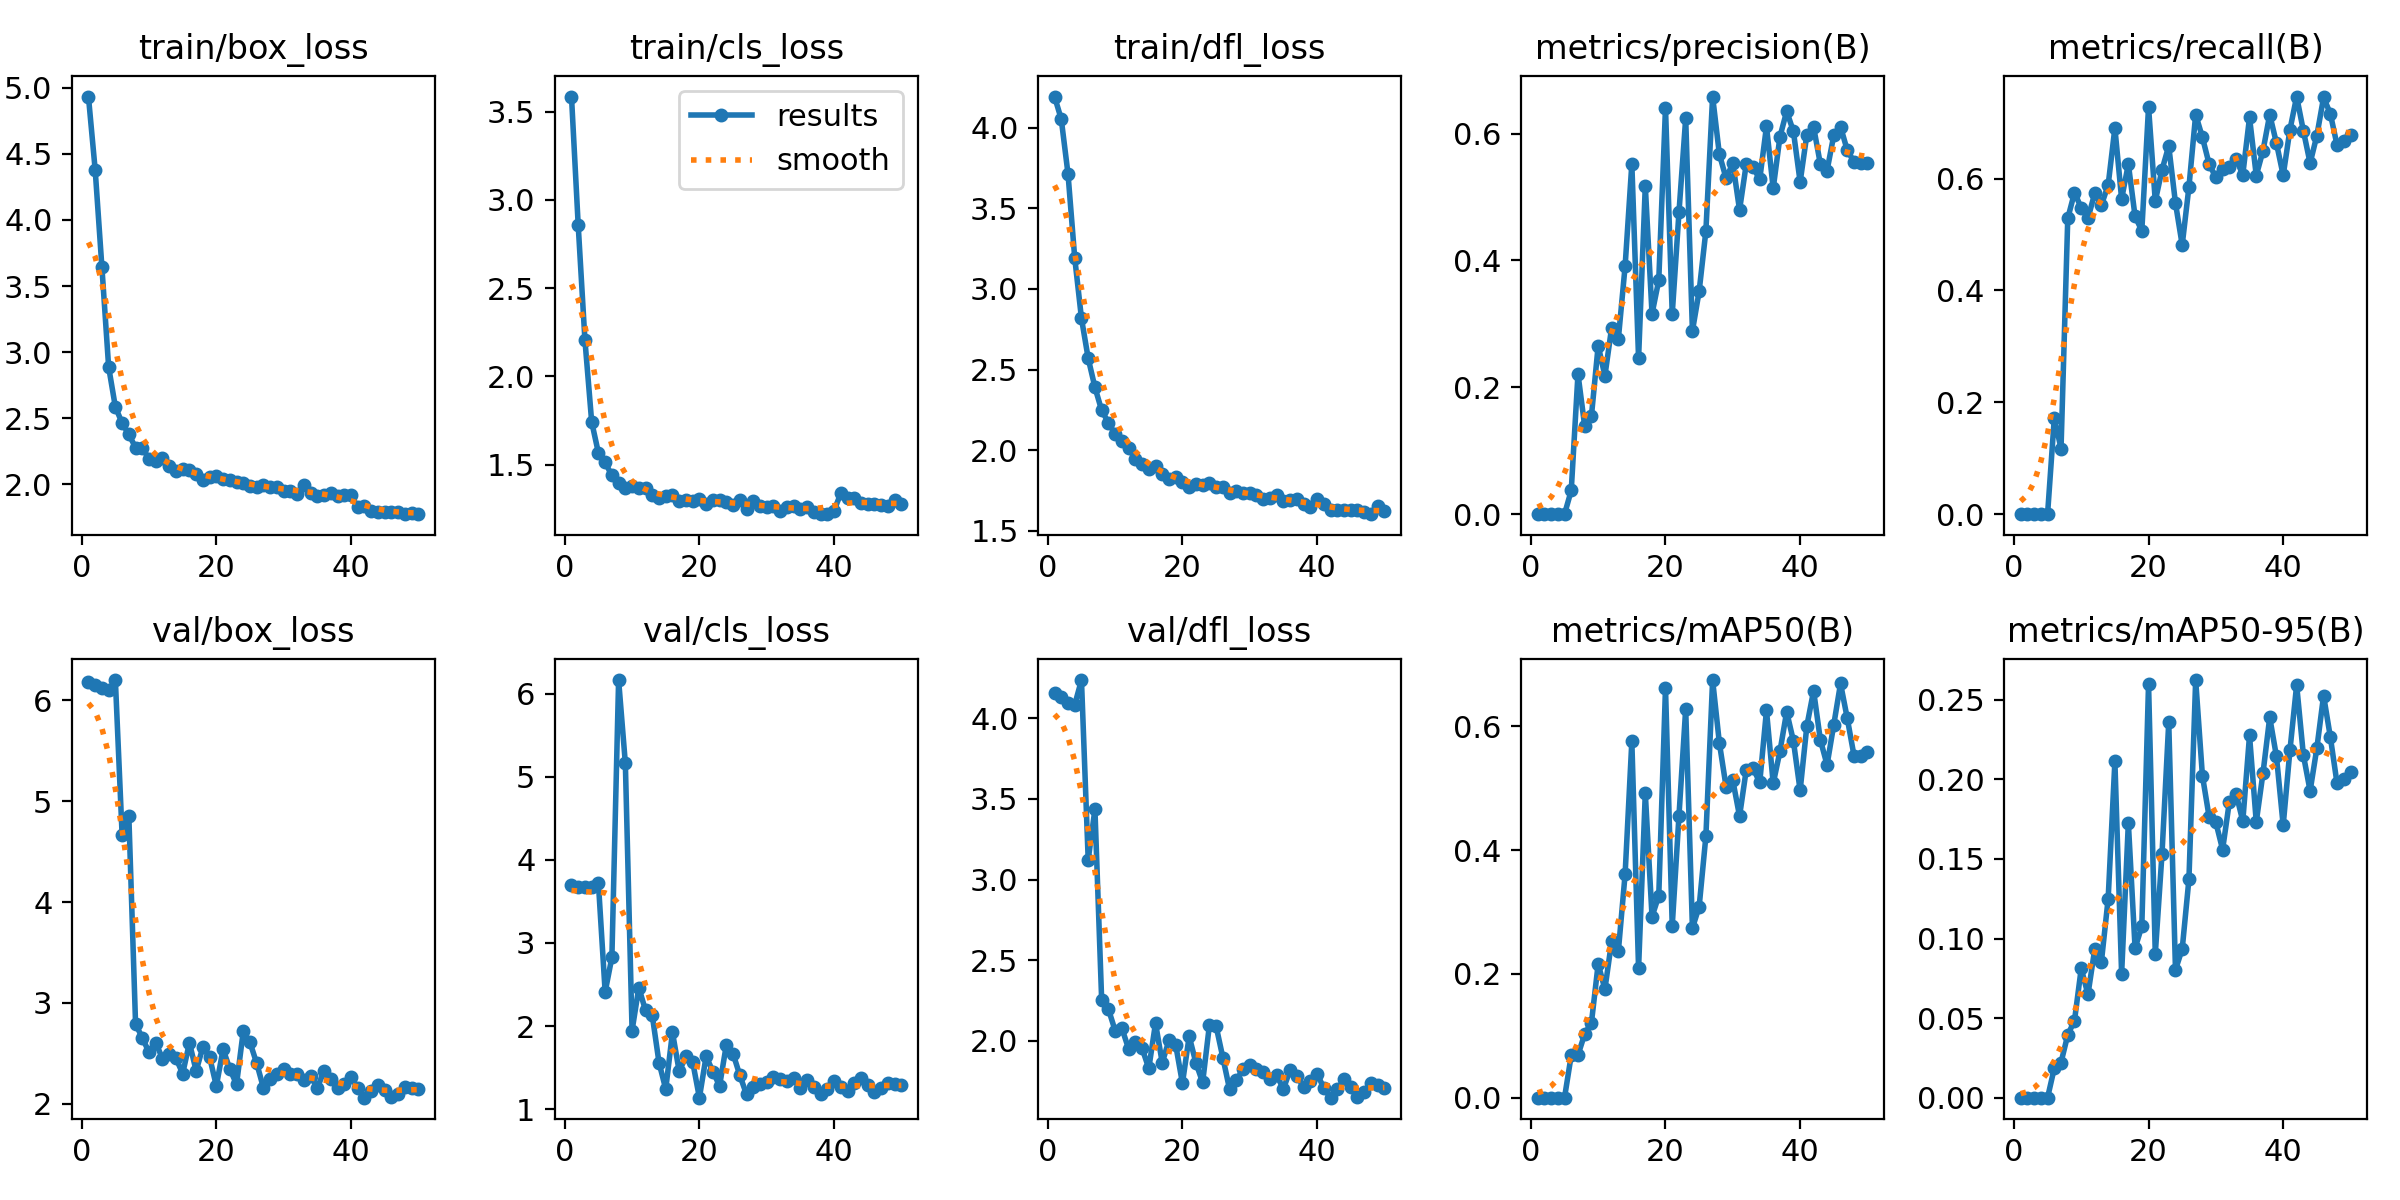

The data file committed next to this chart (first rows):
epoch, train/box_loss, train/cls_loss, train/dfl_loss, metrics/precision(B), metrics/recall(B), metrics/mAP50(B), metrics/mAP50-95(B), val/box_loss, val/cls_loss, val/dfl_loss, lr/pg0, lr/pg1, lr/pg2
1, 4.933, 3.585, 4.192, 0, 0, 0, 0, 6.179, 3.701, 4.157, 0.00026, 0.00026, 0.00026
2, 4.379, 2.854, 4.052, 0, 0, 0, 0, 6.157, 3.678, 4.132, 0.0005293, 0.0005293, 0.0005293
3, 3.643, 2.204, 3.713, 0, 0, 0, 0, 6.124, 3.671, 4.098, 0.0007875, 0.0007875, 0.0007875
4, 2.889, 1.742, 3.192, 0, 0, 0, 0, 6.102, 3.668, 4.085, 0.001035, 0.001035, 0.001035
5, 2.586, 1.566, 2.817, 0, 0, 0, 0, 6.202, 3.718, 4.238, 0.001271, 0.001271, 0.001271
6, 2.464, 1.512, 2.57, 0.03741, 0.1718, 0.0685, 0.01858, 4.67, 2.411, 3.123, 0.001496, 0.001496, 0.001496
7, 2.378, 1.438, 2.39, 0.221, 0.1173, 0.06889, 0.0221, 4.856, 2.827, 3.436, 0.00171, 0.00171, 0.00171
8, 2.279, 1.395, 2.247, 0.1386, 0.5289, 0.103, 0.03946, 2.792, 6.164, 2.252, 0.001723, 0.001723, 0.001723
9, 2.274, 1.369, 2.171, 0.155, 0.5748, 0.1213, 0.04842, 2.651, 5.163, 2.196, 0.001683, 0.001683, 0.001683
10, 2.195, 1.379, 2.099, 0.2657, 0.5476, 0.2162, 0.08119, 2.51, 1.946, 2.062, 0.001644, 0.001644, 0.001644
11, 2.178, 1.366, 2.056, 0.218, 0.529, 0.1754, 0.06487, 2.606, 2.463, 2.078, 0.001604, 0.001604, 0.001604
12, 2.198, 1.369, 2.013, 0.2941, 0.5733, 0.2529, 0.09313, 2.445, 2.188, 1.949, 0.001564, 0.001564, 0.001564
13, 2.142, 1.327, 1.945, 0.2766, 0.5527, 0.2372, 0.08555, 2.489, 2.128, 1.991, 0.001525, 0.001525, 0.001525
14, 2.098, 1.311, 1.912, 0.3908, 0.5884, 0.3611, 0.125, 2.45, 1.561, 1.953, 0.001485, 0.001485, 0.001485
15, 2.117, 1.32, 1.885, 0.5522, 0.6905, 0.5758, 0.2113, 2.298, 1.241, 1.827, 0.001446, 0.001446, 0.001446
16, 2.107, 1.326, 1.903, 0.2455, 0.5634, 0.2089, 0.0778, 2.604, 1.924, 2.108, 0.001406, 0.001406, 0.001406
17, 2.079, 1.295, 1.851, 0.5175, 0.6259, 0.4923, 0.1726, 2.325, 1.456, 1.863, 0.001366, 0.001366, 0.001366
18, 2.033, 1.297, 1.82, 0.3158, 0.5323, 0.2927, 0.09391, 2.562, 1.635, 2.002, 0.001327, 0.001327, 0.001327
19, 2.058, 1.296, 1.835, 0.3688, 0.5068, 0.3263, 0.1077, 2.462, 1.569, 1.972, 0.001287, 0.001287, 0.001287
20, 2.062, 1.302, 1.804, 0.6406, 0.7279, 0.6626, 0.26, 2.175, 1.138, 1.735, 0.001248, 0.001248, 0.001248
21, 2.041, 1.276, 1.773, 0.3155, 0.5597, 0.2776, 0.09029, 2.54, 1.637, 2.027, 0.001208, 0.001208, 0.001208
22, 2.036, 1.299, 1.788, 0.4756, 0.6157, 0.4554, 0.1533, 2.344, 1.452, 1.862, 0.001168, 0.001168, 0.001168
23, 2.018, 1.299, 1.782, 0.6239, 0.6582, 0.6283, 0.2359, 2.192, 1.281, 1.741, 0.001129, 0.001129, 0.001129
24, 2.013, 1.29, 1.795, 0.2888, 0.5561, 0.274, 0.08034, 2.719, 1.773, 2.094, 0.001089, 0.001089, 0.001089
25, 1.989, 1.269, 1.775, 0.3515, 0.4813, 0.3089, 0.09342, 2.607, 1.669, 2.09, 0.00105, 0.00105, 0.00105
26, 1.98, 1.299, 1.774, 0.4466, 0.585, 0.4226, 0.1373, 2.399, 1.409, 1.895, 0.00101, 0.00101, 0.00101
27, 1.996, 1.247, 1.732, 0.6583, 0.7143, 0.675, 0.2624, 2.155, 1.177, 1.698, 0.0009704, 0.0009704, 0.0009704
28, 1.981, 1.294, 1.747, 0.5675, 0.6738, 0.5735, 0.2024, 2.241, 1.263, 1.753, 0.0009308, 0.0009308, 0.0009308
29, 1.977, 1.267, 1.735, 0.5294, 0.6259, 0.5026, 0.1764, 2.299, 1.303, 1.823, 0.0008912, 0.0008912, 0.0008912
30, 1.95, 1.262, 1.732, 0.5531, 0.602, 0.5129, 0.173, 2.341, 1.326, 1.847, 0.0008516, 0.0008516, 0.0008516
31, 1.953, 1.263, 1.725, 0.4795, 0.6173, 0.455, 0.1559, 2.298, 1.387, 1.823, 0.000812, 0.000812, 0.000812
32, 1.93, 1.24, 1.699, 0.5521, 0.6208, 0.5302, 0.1858, 2.296, 1.364, 1.804, 0.0007724, 0.0007724, 0.0007724
33, 1.998, 1.261, 1.705, 0.5469, 0.6343, 0.5324, 0.1911, 2.233, 1.335, 1.764, 0.0007328, 0.0007328, 0.0007328
34, 1.938, 1.267, 1.723, 0.528, 0.6071, 0.5096, 0.1737, 2.276, 1.379, 1.784, 0.0006932, 0.0006932, 0.0006932
35, 1.914, 1.248, 1.687, 0.6112, 0.7092, 0.6259, 0.2276, 2.157, 1.249, 1.7, 0.0006536, 0.0006536, 0.0006536
36, 1.921, 1.262, 1.694, 0.5136, 0.6054, 0.5079, 0.1732, 2.324, 1.354, 1.819, 0.000614, 0.000614, 0.000614
37, 1.937, 1.233, 1.697, 0.5949, 0.6497, 0.5597, 0.2039, 2.247, 1.269, 1.78, 0.0005744, 0.0005744, 0.0005744
38, 1.913, 1.219, 1.666, 0.6351, 0.7143, 0.6237, 0.239, 2.159, 1.187, 1.714, 0.0005348, 0.0005348, 0.0005348
39, 1.916, 1.221, 1.651, 0.6035, 0.6633, 0.5766, 0.2144, 2.193, 1.238, 1.748, 0.0004952, 0.0004952, 0.0004952
40, 1.917, 1.239, 1.696, 0.5237, 0.6058, 0.4965, 0.1711, 2.268, 1.338, 1.795, 0.0004556, 0.0004556, 0.0004556
41, 1.831, 1.336, 1.664, 0.5985, 0.6871, 0.6009, 0.2182, 2.153, 1.268, 1.705, 0.000416, 0.000416, 0.000416
42, 1.84, 1.312, 1.63, 0.6103, 0.7466, 0.6576, 0.2593, 2.059, 1.215, 1.646, 0.0003764, 0.0003764, 0.0003764
43, 1.797, 1.313, 1.63, 0.5521, 0.6854, 0.5785, 0.2153, 2.121, 1.309, 1.697, 0.0003368, 0.0003368, 0.0003368
44, 1.791, 1.284, 1.63, 0.5417, 0.6276, 0.5379, 0.1928, 2.185, 1.373, 1.759, 0.0002972, 0.0002972, 0.0002972
45, 1.794, 1.279, 1.627, 0.5974, 0.6769, 0.6031, 0.2196, 2.131, 1.29, 1.712, 0.0002576, 0.0002576, 0.0002576
46, 1.795, 1.276, 1.63, 0.6109, 0.7449, 0.6695, 0.2526, 2.066, 1.21, 1.648, 0.000218, 0.000218, 0.000218
47, 1.792, 1.272, 1.614, 0.5736, 0.7161, 0.6132, 0.2268, 2.099, 1.254, 1.68, 0.0001784, 0.0001784, 0.0001784
48, 1.777, 1.264, 1.604, 0.5556, 0.6599, 0.553, 0.1975, 2.168, 1.312, 1.736, 0.0001388, 0.0001388, 0.0001388
49, 1.785, 1.3, 1.651, 0.5543, 0.6667, 0.553, 0.2002, 2.16, 1.3, 1.723, 9.92e-05, 9.92e-05, 9.92e-05
50, 1.775, 1.275, 1.621, 0.553, 0.6774, 0.5585, 0.2046, 2.144, 1.289, 1.708, 5.96e-05, 5.96e-05, 5.96e-05
